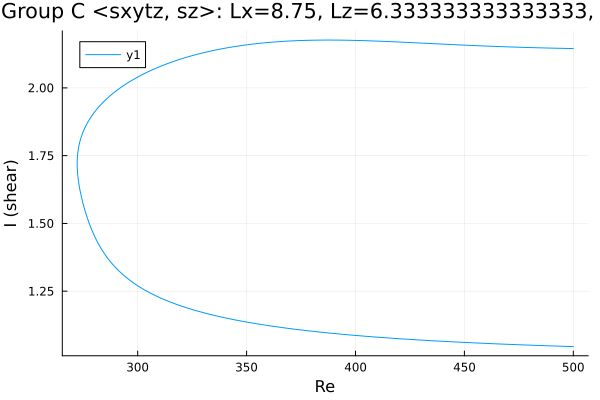

Data behind this chart, as committed beside it:
Re, shear
500.0, 2.145
498.9, 2.145
497.5, 2.146
496, 2.146
494.6, 2.146
493.2, 2.146
491.8, 2.146
490.4, 2.147
489, 2.147
487.6, 2.147
486.1, 2.148
484.7, 2.148
483.3, 2.148
481.9, 2.148
480.5, 2.149
479.1, 2.149
477.7, 2.149
476.2, 2.15
474.8, 2.15
473.4, 2.15
472, 2.151
470.6, 2.151
469.2, 2.152
467.8, 2.152
466.3, 2.152
466, 2.153
464.6, 2.153
463.1, 2.153
461.7, 2.154
460.3, 2.154
458.9, 2.155
457.5, 2.155
456.1, 2.156
454.7, 2.156
453.2, 2.157
451.8, 2.157
450.4, 2.158
449, 2.158
447.6, 2.159
446.2, 2.159
444.8, 2.16
443.3, 2.16
441.9, 2.161
440.5, 2.161
439.1, 2.162
437.7, 2.162
436.3, 2.163
434.9, 2.163
433.4, 2.164
432, 2.165
430.6, 2.165
429.2, 2.166
428.1, 2.166
426.7, 2.167
425.3, 2.167
423.9, 2.168
422.5, 2.168
421.1, 2.169
419.7, 2.169
418.2, 2.17
... 334 more rows
